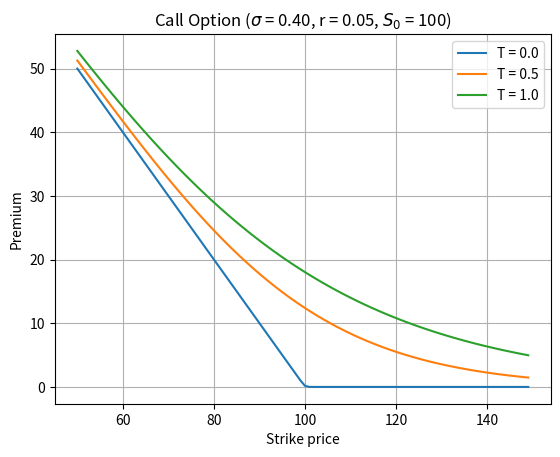

Source code (Python):
import numpy as np
from scipy.stats import norm
import matplotlib.pyplot as plt

class EuropeanCallOption():
    def __init__(self, K, r, sigma, T):
        self.K = K
        self.r = r
        self.sigma = sigma
        self.T = T

    def _Get_dminus(self, t, S):
        K, r, sigma, T = self.K, self.r, self.sigma, self.T
        if t <= T:
            dminus = (np.log(S/K) + (r-0.5*np.power(sigma, 2))*(T-t)) / (sigma * np.sqrt(T-t))
        else:
            print('Error: t should be smaller than T')
            exit(1)
        return dminus
    
    def _Get_dplus(self, t, S):
        K, r, sigma, T = self.K, self.r, self.sigma, self.T
        if t <= T:
            dplus = (np.log(S/K) + (r+0.5*np.power(sigma, 2))*(T-t)) / (sigma * np.sqrt(T-t))
        else:
            print('Error; t should be smaller than T')
            exit(1)
        return dplus
    
    def Get_ds(self, t, S):
        dminus = self._Get_dminus(t, S)
        dplus = self._Get_dplus(t, S)
        return dminus, dplus


    def Get_Premium(self, t, S):
        K, r, sigma, T = self.K, self.r, self.sigma, self.T
        dminus, dplus = self.Get_ds(t, S)
        premium = S * norm.cdf(dplus) - K*np.exp(-r*(T-t)) * norm.cdf(dminus)
        return premium
        
    def Get_Delta(self, t, S):
        K, r, sigma, T = self.K, self.r, self.sigma, self.T
        dminus, dplus = self.Get_ds(t, S)
        delta = norm.cdf(dplus)
        return delta
    
    def Get_Gamma(self, t, S):
        K, r, sigma, T = self.K, self.r, self.sigma, self.T
        dminus, dplus = self.Get_ds(t, S)
        gamma = norm.pdf(dplus) / (sigma*S*np.sqrt(T-t))
        return gamma
    
    def Get_Theta(self, t, S):
        K, r, sigma, T = self.K, self.r, self.sigma, self.T
        dminus, dplus = self.Get_ds(t, S)
        theta = -r*K*np.exp(-t*(T-t))*norm.cdf(dminus) - (sigma*S) / (2*np.sqrt(T-t))
        return theta

# parameters
S0 = 100 # initial stock price
r = 0.05 # interest rate / year
sigma = 0.4 # volatility
Ks = [k for k in range(50, 150, 1)] # strike price

# Case 1. T = 0.0
T = 0.0001
premiums1 = []
for K in Ks:
    Model1 = EuropeanCallOption(K, r, sigma, T)
    premium1 = Model1.Get_Premium(0.0, S0)
    premiums1.append(premium1)

# Case 2. T = 0.5
T = 0.5
premiums2 = []
for K in Ks:
    Model2 = EuropeanCallOption(K, r, sigma, T)
    premium2 = Model2.Get_Premium(0.0, S0)
    premiums2.append(premium2)

# Case 3. T = 1.0
T = 1.0
premiums3 = []
for K in Ks:
    Model3 = EuropeanCallOption(K, r, sigma, T)
    premium3 = Model3.Get_Premium(0.0, S0)
    premiums3.append(premium3)

X = np.array(Ks)
Y1 = np.array(premiums1)
Y2 = np.array(premiums2)
Y3 = np.array(premiums3)

p1, = plt.plot(X, Y1)
p2, = plt.plot(X, Y2)
p3, = plt.plot(X, Y3)

plt.title('Call Option ($\sigma$ = %.2f, r = %.2f, $S_{0}$ = %d)' % (sigma, r, S0))
plt.xlabel('Strike price')
plt.ylabel('Premium')
plt.grid(True)
plt.legend([p1, p2, p3], ['T = 0.0', 'T = 0.5', 'T = 1.0'])
